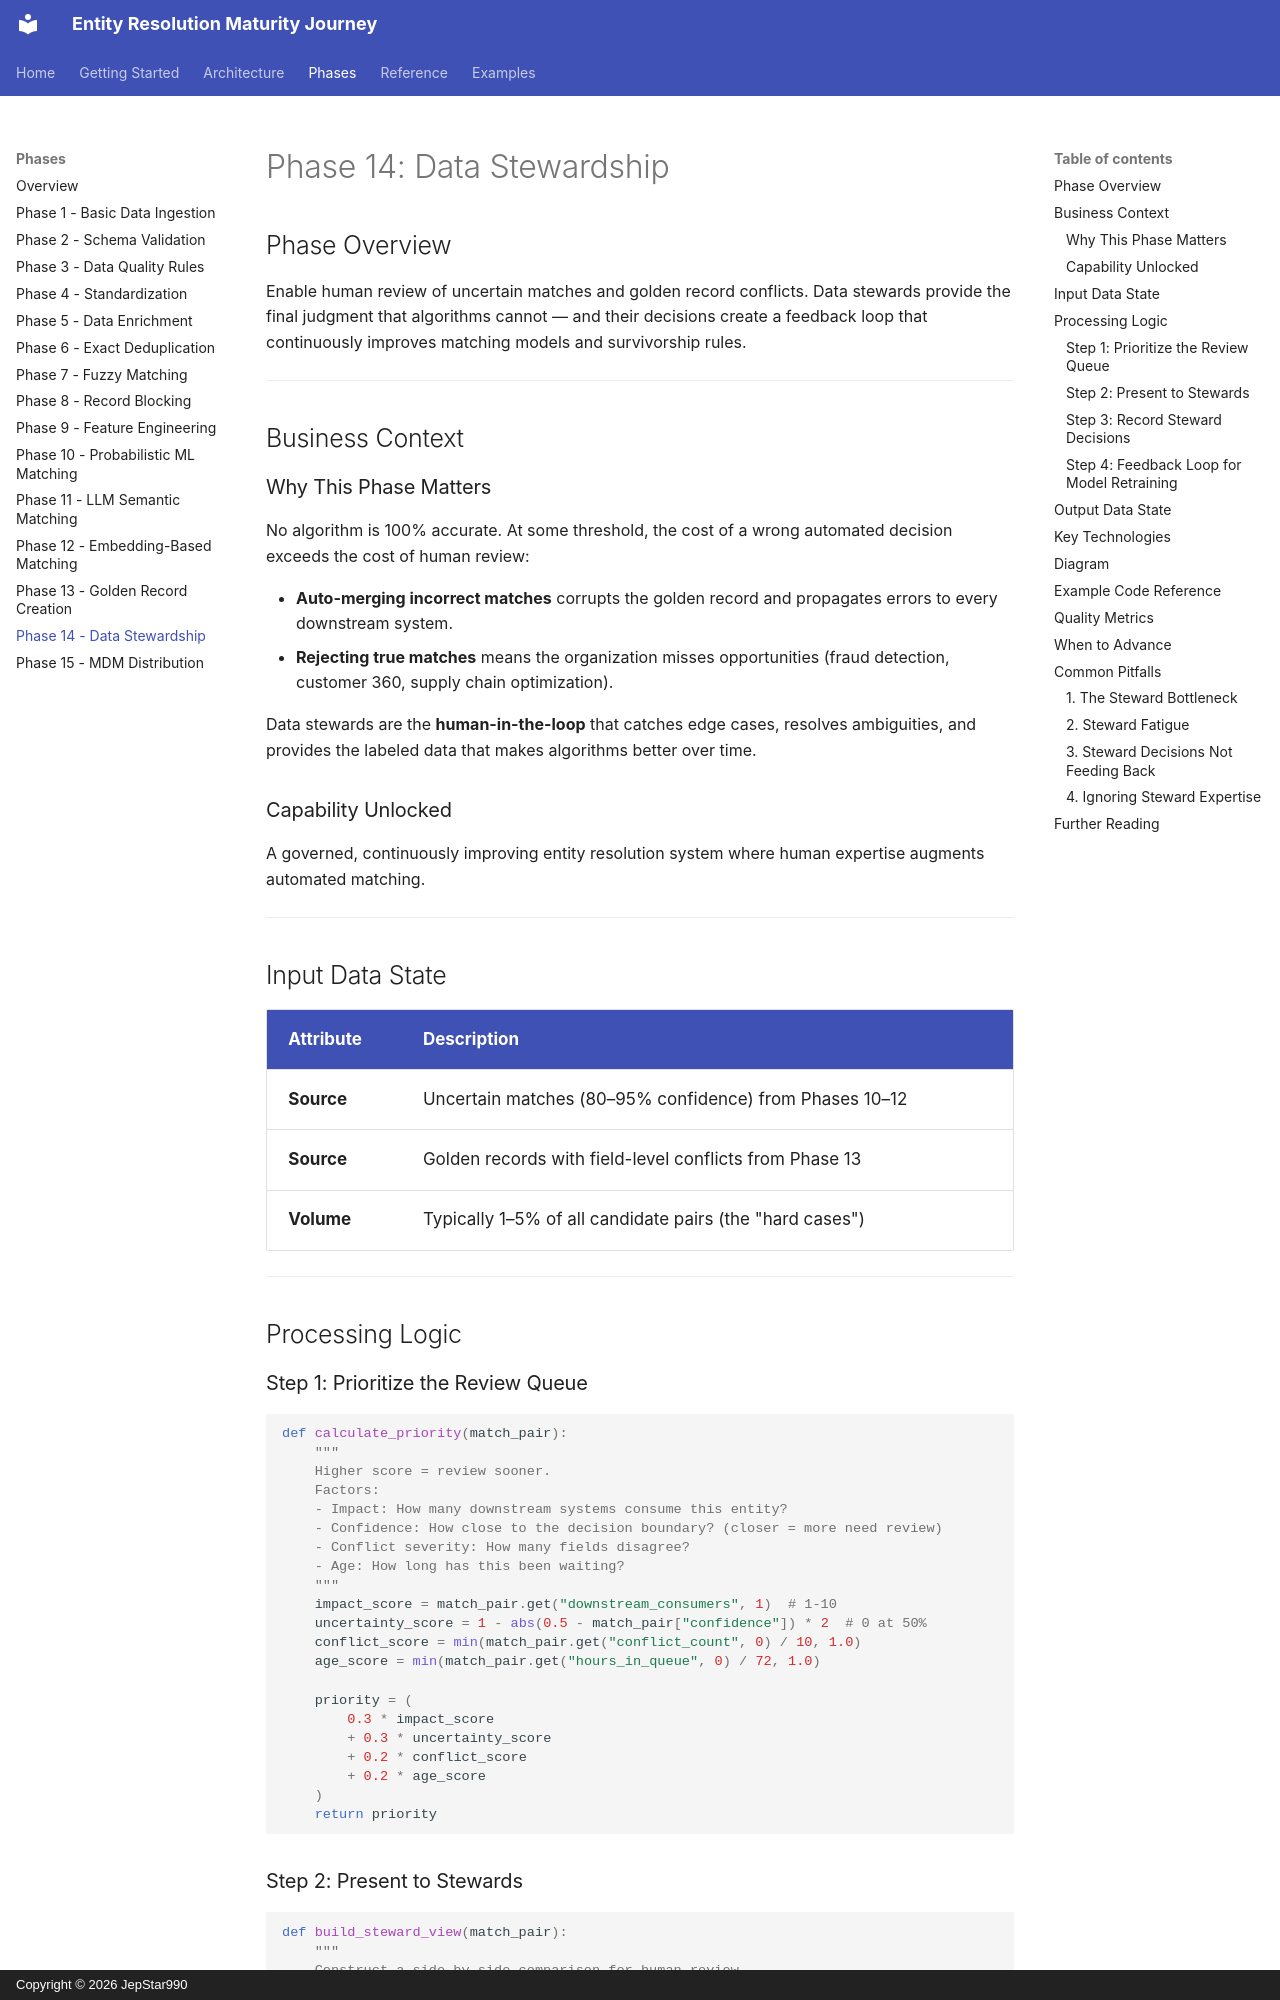

repository: JepStar990/entity-resolution-maturity-journey · page: phases/phase-14-data-stewardship/index.html · generator: mkdocs · copyright: Copyright © 2026 JepStar990

# Phase 14: Data Stewardship

## Phase Overview

Enable human review of uncertain matches and golden record conflicts. Data stewards provide the final judgment that algorithms cannot — and their decisions create a feedback loop that continuously improves matching models and survivorship rules.

---

## Business Context

### Why This Phase Matters

No algorithm is 100% accurate. At some threshold, the cost of a wrong automated decision exceeds the cost of human review:

- **Auto-merging incorrect matches** corrupts the golden record and propagates errors to every downstream system.
- **Rejecting true matches** means the organization misses opportunities (fraud detection, customer 360, supply chain optimization).

Data stewards are the **human-in-the-loop** that catches edge cases, resolves ambiguities, and provides the labeled data that makes algorithms better over time.

### Capability Unlocked

A governed, continuously improving entity resolution system where human expertise augments automated matching.

---

## Input Data State

| Attribute | Description |
|-----------|-------------|
| **Source** | Uncertain matches (80–95% confidence) from Phases 10–12 |
| **Source** | Golden records with field-level conflicts from Phase 13 |
| **Volume** | Typically 1–5% of all candidate pairs (the "hard cases") |

---

## Processing Logic

### Step 1: Prioritize the Review Queue

```python
def calculate_priority(match_pair):
    """
    Higher score = review sooner.
    Factors:
    - Impact: How many downstream systems consume this entity?
    - Confidence: How close to the decision boundary? (closer = more need review)
    - Conflict severity: How many fields disagree?
    - Age: How long has this been waiting?
    """
    impact_score = match_pair.get("downstream_consumers", 1)  # 1-10
    uncertainty_score = 1 - abs(0.5 - match_pair["confidence"]) * 2  # 0 at 50%
    conflict_score = min(match_pair.get("conflict_count", 0) / 10, 1.0)
    age_score = min(match_pair.get("hours_in_queue", 0) / 72, 1.0)

    priority = (
        0.3 * impact_score
        + 0.3 * uncertainty_score
        + 0.2 * conflict_score
        + 0.2 * age_score
    )
    return priority
```
